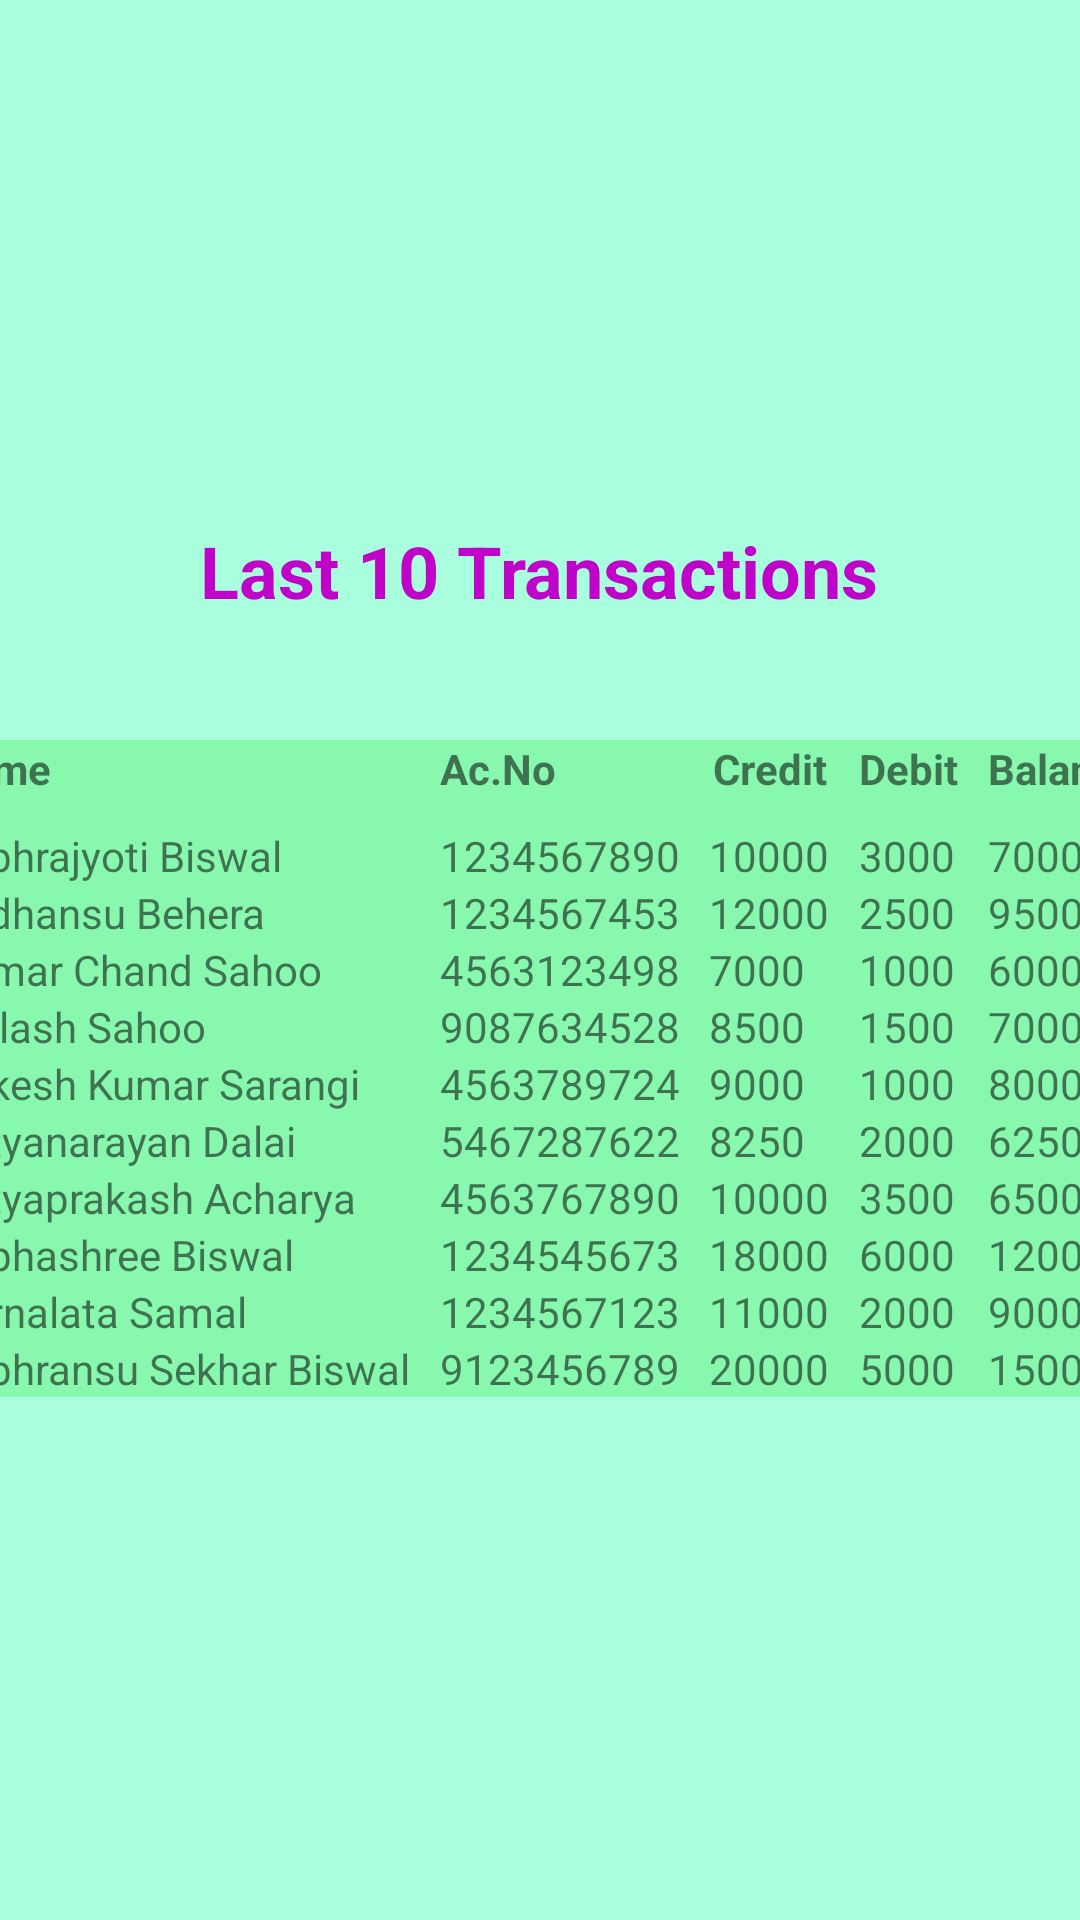

Write the Android layout XML for this screen, with the resource values it uses.
<!-- AndroidManifest.xml: application theme Theme.SparksPay -->
<!-- res/layout/activity_transaction_history.xml -->
<?xml version="1.0" encoding="utf-8"?>
<LinearLayout
    xmlns:android="http://schemas.android.com/apk/res/android"
    xmlns:tools="http://schemas.android.com/tools"
    android:layout_width="match_parent"
    android:layout_height="match_parent"
    tools:context=".TransactionHistory"
    android:background="#A9FFDD"
    android:orientation="vertical"
    android:gravity="center">

    <TextView
        android:layout_width="wrap_content"
        android:layout_height="wrap_content"
        android:text="Last 10 Transactions"
        android:textStyle="bold"
        android:textSize="24sp"
        android:textColor="#C003C8"
        android:layout_marginBottom="100dp"/>

    <TableLayout
        android:layout_width="400dp"
        android:layout_height="wrap_content"
        android:layout_marginTop="-60dp"
        android:gravity="center"
        android:background="#88F8AE"
        android:stretchColumns="0,1">

        <TableRow
            android:layout_marginBottom="10dp">
            <TextView
                android:textStyle="bold"
                android:text="Name"/>
            <TextView
                android:textStyle="bold"
                android:text="Ac.No"/>
            <TextView
                android:textStyle="bold"
                android:textAlignment="center"
                android:text="Credit"/>
            <TextView
                android:textStyle="bold"
                android:textAlignment="center"
                android:layout_marginLeft="10dp"
                android:text="Debit"/>
            <TextView
                android:textStyle="bold"
                android:layout_marginLeft="10dp"
                android:text="Balance"/>
        </TableRow>

        <TableRow>
            <TextView
                android:text="Subhrajyoti Biswal"/>
            <TextView
                android:text="1234567890"/>
            <TextView
                android:text="10000"/>
            <TextView
                android:text="3000"
                android:layout_marginLeft="10dp"/>
            <TextView
                android:text="7000"
                android:layout_marginLeft="10dp"/>
        </TableRow>

        <TableRow>
            <TextView
                android:text="Sudhansu Behera"/>
            <TextView
                android:text="1234567453"/>
            <TextView
                android:text="12000"/>
            <TextView
                android:text="2500"
                android:layout_marginLeft="10dp"/>
            <TextView
                android:text="9500"
                android:layout_marginLeft="10dp"/>
        </TableRow>

        <TableRow>
            <TextView
                android:text="Kumar Chand Sahoo"/>
            <TextView
                android:text="4563123498"/>
            <TextView
                android:text="7000"/>
            <TextView
                android:text="1000"
                android:layout_marginLeft="10dp"/>
            <TextView
                android:text="6000"
                android:layout_marginLeft="10dp"/>
        </TableRow>

        <TableRow>
            <TextView
                android:text="Kailash Sahoo"/>
            <TextView
                android:text="9087634528"/>
            <TextView
                android:text="8500"/>
            <TextView
                android:text="1500"
                android:layout_marginLeft="10dp"/>
            <TextView
                android:text="7000"
                android:layout_marginLeft="10dp"/>
        </TableRow>

        <TableRow>
            <TextView
                android:text="Rakesh Kumar Sarangi"/>
            <TextView
                android:text="4563789724"/>
            <TextView
                android:text="9000"/>
            <TextView
                android:text="1000"
                android:layout_marginLeft="10dp"/>
            <TextView
                android:text="8000"
                android:layout_marginLeft="10dp"/>
        </TableRow>

        <TableRow>
            <TextView
                android:text="Satyanarayan Dalai"/>
            <TextView
                android:text="5467287622"/>
            <TextView
                android:text="8250"/>
            <TextView
                android:text="2000"
                android:layout_marginLeft="10dp"/>
            <TextView
                android:text="6250"
                android:layout_marginLeft="10dp"/>
        </TableRow>

        <TableRow>
            <TextView
                android:text="Satyaprakash Acharya"/>
            <TextView
                android:text="4563767890"/>
            <TextView
                android:text="10000"/>
            <TextView
                android:text="3500"
                android:layout_marginLeft="10dp"/>
            <TextView
                android:text="6500"
                android:layout_marginLeft="10dp"/>
        </TableRow>

        <TableRow>
            <TextView
                android:text="Subhashree Biswal"/>
            <TextView
                android:text="1234545673"/>
            <TextView
                android:text="18000"/>
            <TextView
                android:text="6000"
                android:layout_marginLeft="10dp"/>
            <TextView
                android:text="12000"
                android:layout_marginLeft="10dp"/>
        </TableRow>

        <TableRow>
            <TextView
                android:text="Barnalata Samal"/>
            <TextView
                android:text="1234567123"/>
            <TextView
                android:text="11000"/>
            <TextView
                android:text="2000"
                android:layout_marginLeft="10dp"/>
            <TextView
                android:text="9000"
                android:layout_marginLeft="10dp"/>
        </TableRow>

        <TableRow>
            <TextView
                android:text="Subhransu Sekhar Biswal"/>
            <TextView
                android:text="9123456789"/>
            <TextView
                android:text="20000"/>
            <TextView
                android:text="5000"
                android:layout_marginLeft="10dp"/>
            <TextView
                android:text="15000"
                android:layout_marginLeft="10dp"/>
        </TableRow>



    </TableLayout>

</LinearLayout>
<!-- resources referenced by this layout -->
<resources>
  <style name="Theme.SparksPay" parent="Theme.MaterialComponents.DayNight.DarkActionBar">
          
          <item name="colorPrimary">#676666</item>
          <item name="colorPrimaryVariant">@color/purple_700</item>
          <item name="colorOnPrimary">@color/white</item>
          
          <item name="colorSecondary">@color/teal_200</item>
          <item name="colorSecondaryVariant">@color/teal_700</item>
          <item name="colorOnSecondary">@color/black</item>
          
          <item name="android:statusBarColor">#3A3A3C</item>
          
      </style>
  <color name="purple_700">#FF3700B3</color>
  <color name="white">#FFFFFFFF</color>
  <color name="teal_200">#FF03DAC5</color>
  <color name="teal_700">#FF018786</color>
  <color name="black">#FF000000</color>
</resources>
